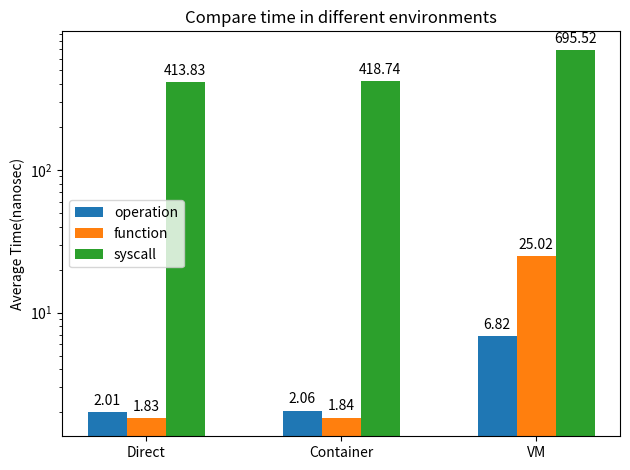

The matplotlib source for this figure:

import matplotlib.pyplot as plt
import numpy as np


labels = ["Direct", "Container", "VM"]
Cal = [2.01, 2.06, 6.82]
function_time = [1.83,  1.84, 25.02]
trap_time = [413.83,  418.74, 695.52]

x = np.arange(len(labels))  # the label locations
width = 0.2  # the width of the bars

fig, ax = plt.subplots()
rects1 = ax.bar(x - width, Cal, width, label='operation')
rects2 = ax.bar(x, function_time, width, label='function')
rects3 = ax.bar(x + width, trap_time, width, label='syscall')


# Add some text for labels, title and custom x-axis tick labels, etc.
ax.set_ylabel('Average Time(nanosec)')
ax.set_title('Compare time in different environments')
ax.set_xticks(x)
ax.set_xticklabels(labels)
plt.yscale("log")
ax.legend()

ax.bar_label(rects1, padding=3)
ax.bar_label(rects2, padding=3)
ax.bar_label(rects3, padding=3)


fig.tight_layout()

# plt.show()
plt.savefig('compare.png', bbox_inches='tight')